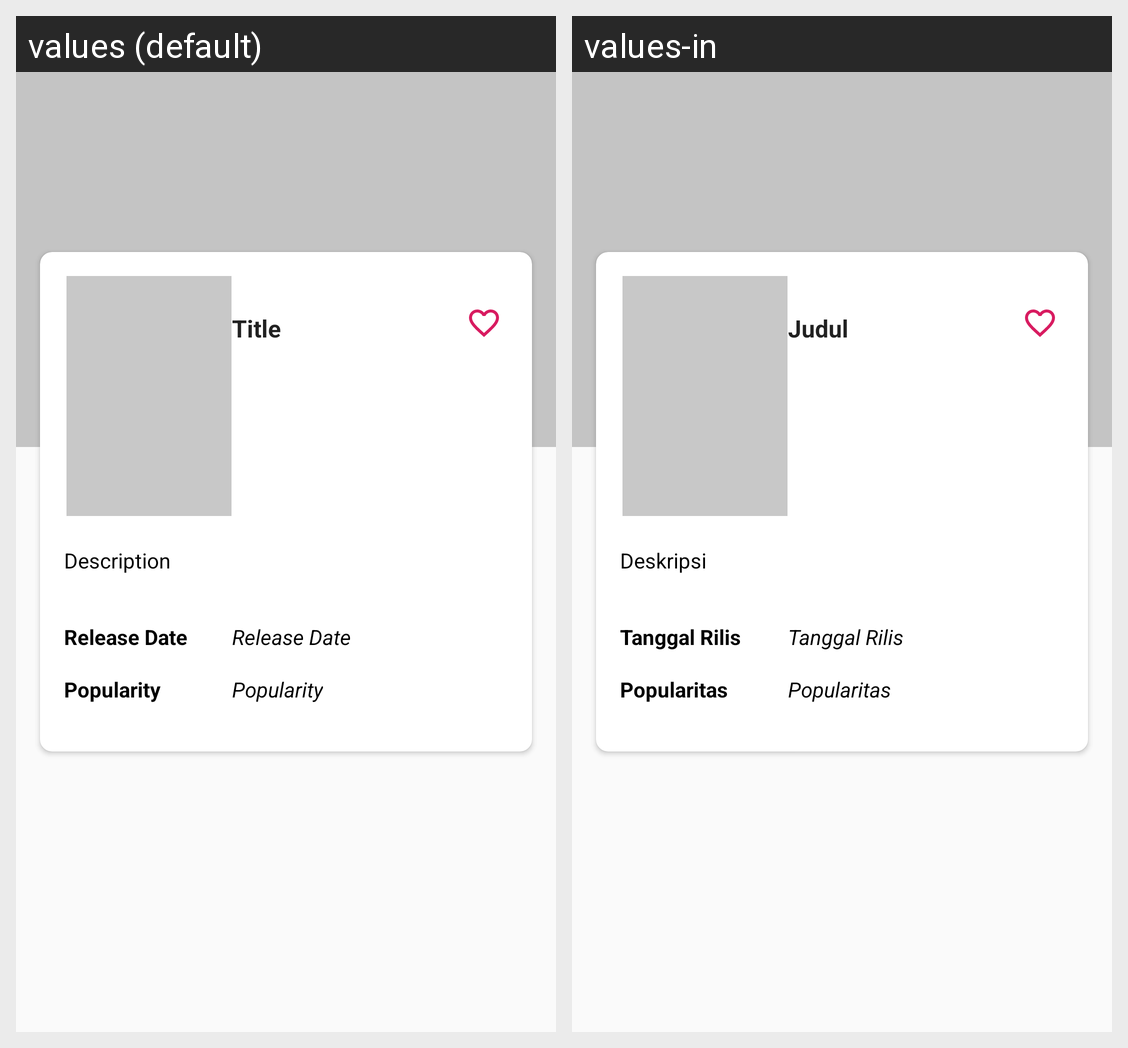

Locale-by-locale string values for the Android screen shown in this grid:
Android screen res/layout/activity_tv_show_detail.xml rendered under 2 locales, left to right: values (default), values-in. Device: Nexus 5 (rendered at 1080×1920; each locale shown at half size, 540×960, under a caption strip naming it); theme AppTheme.Transparent.
Strings drawn on this screen, with the default value and each locale's value (text and hints the layout hard-codes, and strings that could not be matched under every locale, appear in the picture but are not listed):

popularity
  values: Popularity
  values-in: Popularitas

release_date
  values: Release Date
  values-in: Tanggal Rilis

title
  values: Title
  values-in: Judul

description
  values: Description
  values-in: Deskripsi
